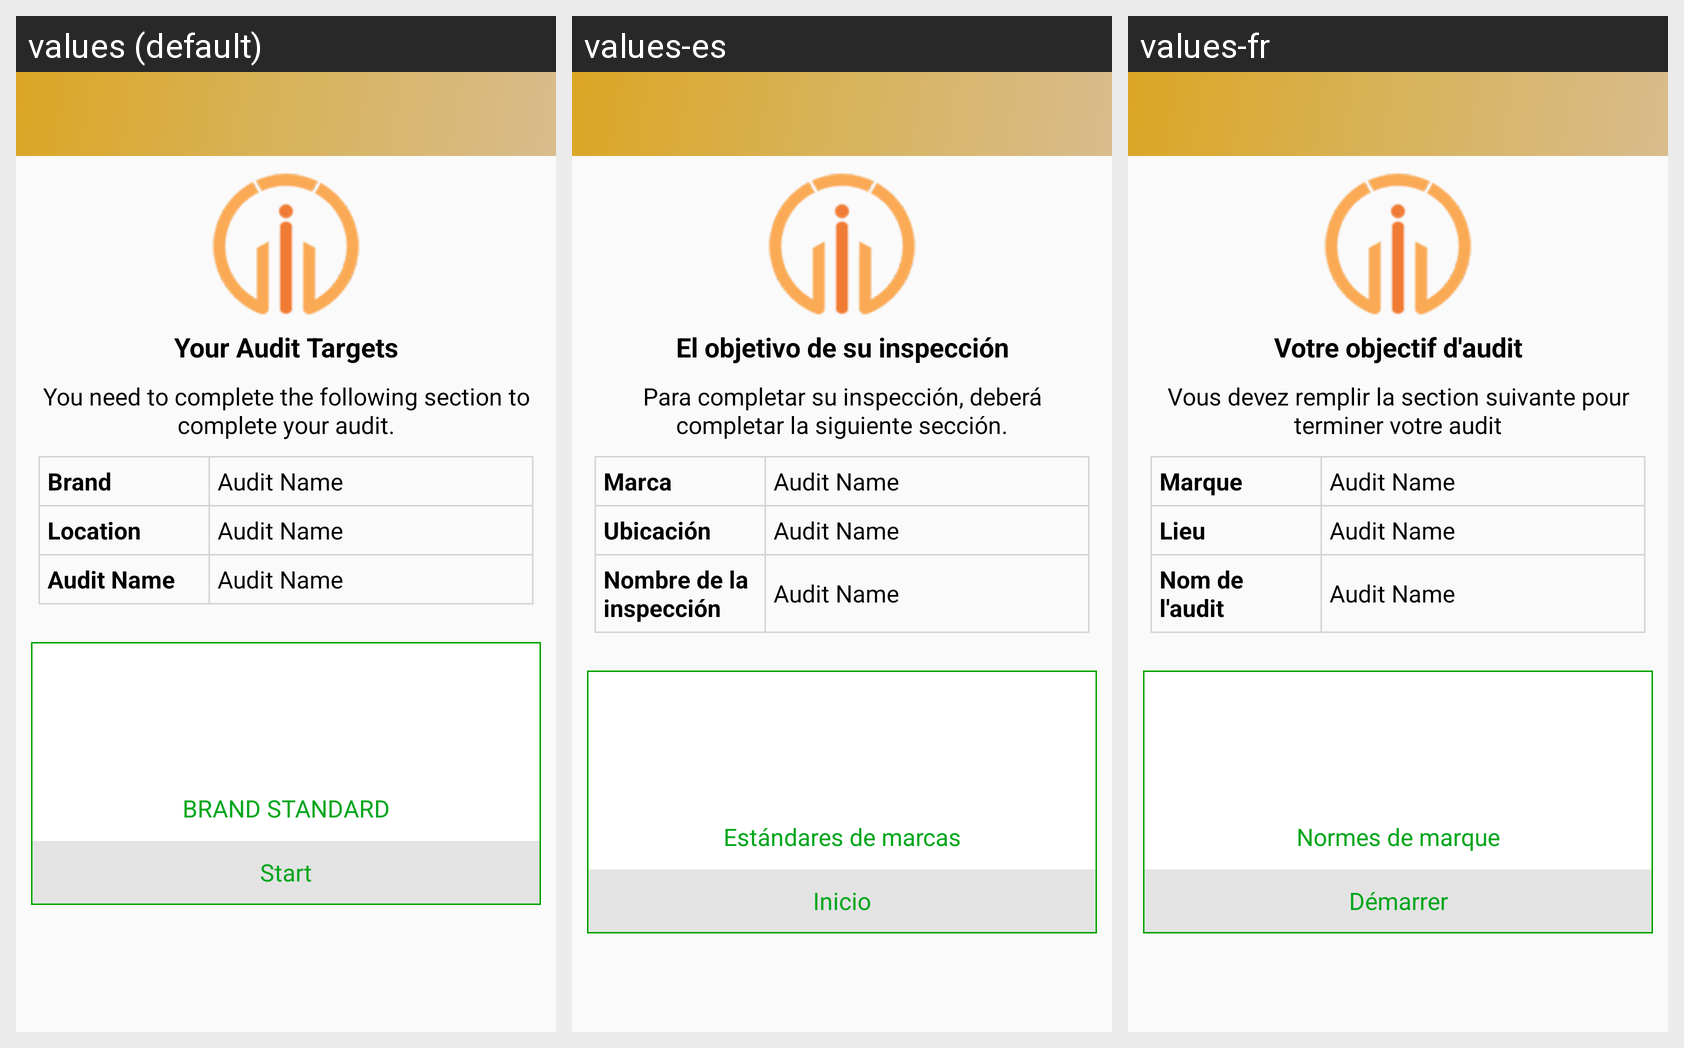

Strings drawn on this Android screen and how each of the app's shown locales translates them:
Android screen res/layout/activity_audit_sections_mistery.xml rendered under 3 locales, left to right: values (default), values-es, values-fr. Device: Nexus 5 (rendered at 1080×1920; each locale shown at half size, 540×960, under a caption strip naming it); theme AppTheme.
Strings drawn on this screen, with the default value and each locale's value (text and hints the layout hard-codes, and strings that could not be matched under every locale, appear in the picture but are not listed):

audit_target
  values: Your Audit Targets
  values-es: El objetivo de su inspección
  values-fr: Votre objectif d'audit

you_need
  values: You need to complete the following section to complete your audit.
  values-es: Para completar su inspección, deberá completar la siguiente sección.
  values-fr: Vous devez remplir la section suivante pour terminer votre audit

brand_standard
  values: BRAND STANDARD
  values-es: Estándares de marcas
  values-fr: Normes de marque

start
  values: Start
  values-es: Inicio
  values-fr: Démarrer

brand
  values: Brand
  values-es: Marca
  values-fr: Marque

location
  values: Location
  values-es: Ubicación
  values-fr: Lieu

audit_name
  values: Audit Name
  values-es: Nombre de la inspección
  values-fr: Nom de l'audit
